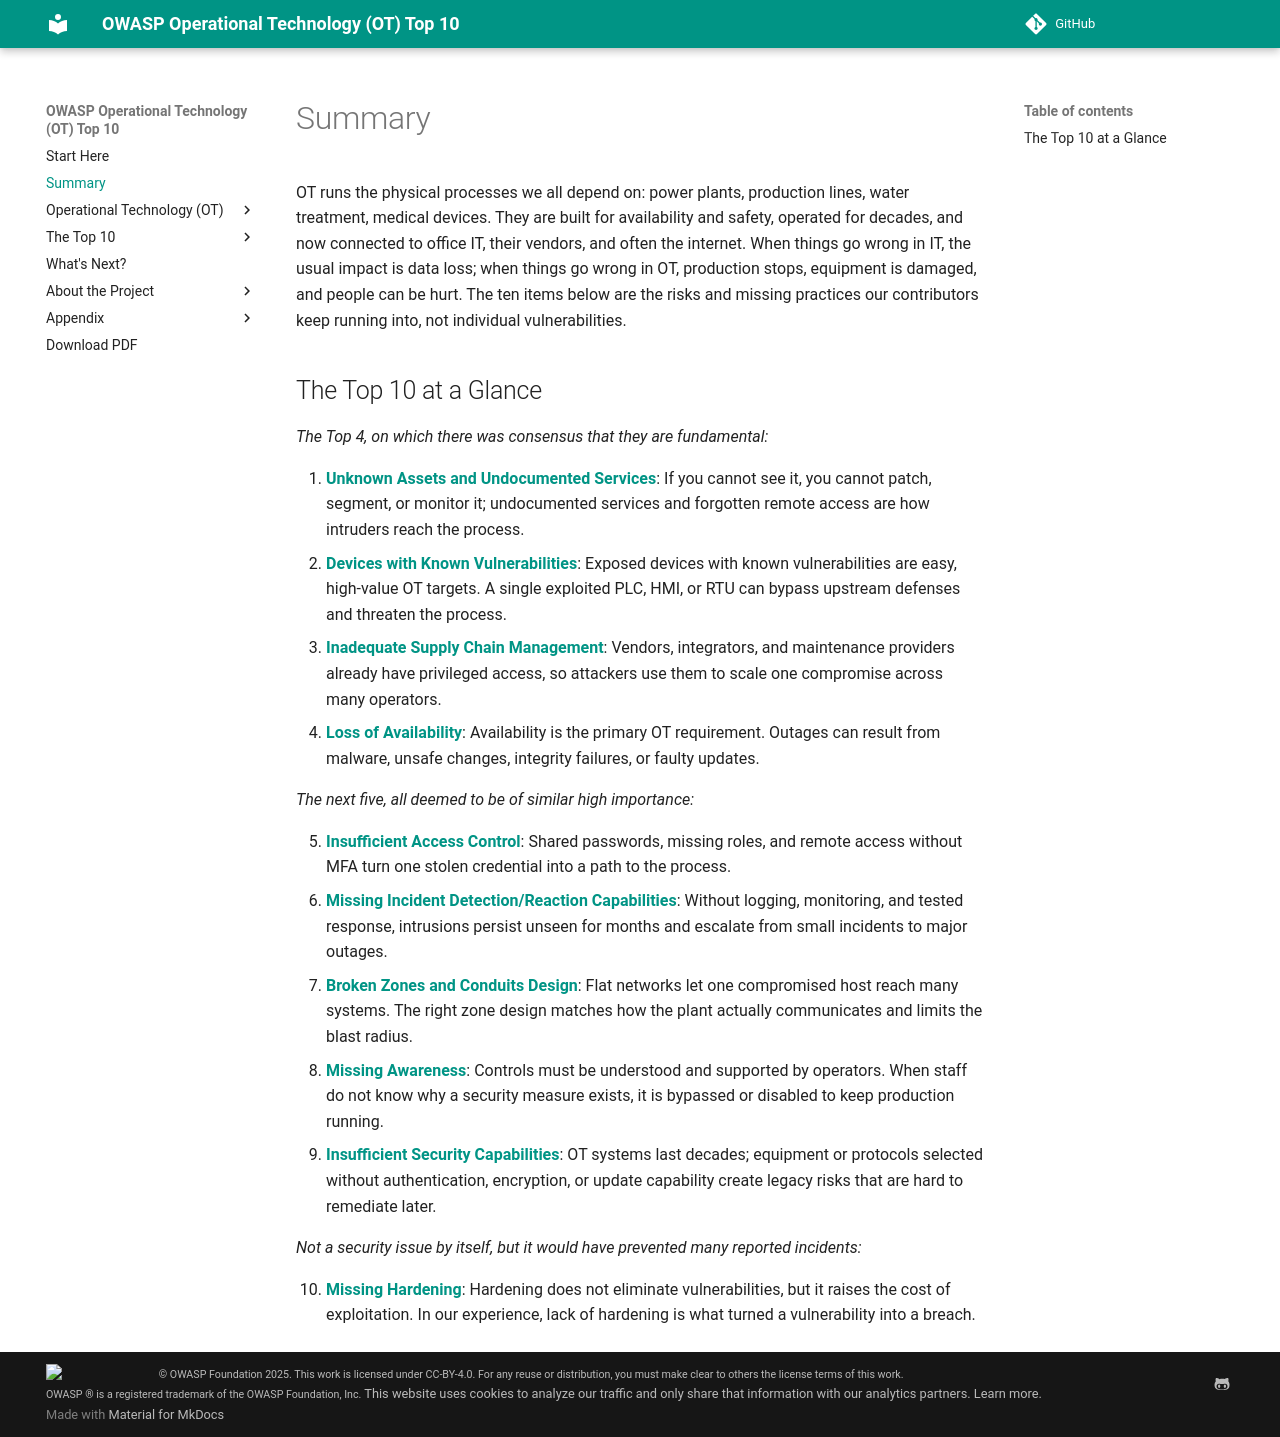

repository: OWASP/www-project-operational-technology-top-10 · page: v/2025/summary/index.html · generator: mkdocs

# Summary

OT runs the physical processes we all depend on: power plants, production lines, water treatment, medical devices. They are built for availability and safety, operated for decades, and now connected to office IT, their vendors, and often the internet. When things go wrong in IT, the usual impact is data loss; when things go wrong in OT, production stops, equipment is damaged, and people can be hurt. The ten items below are the risks and missing practices our contributors keep running into, not individual vulnerabilities.

## The Top 10 at a Glance

*The Top 4, on which there was consensus that they are fundamental:*

1. **[Unknown Assets and Undocumented Services](the-top-10/unknown-assets-and-admin-access.md)**: If you cannot see it, you cannot patch, segment, or monitor it; undocumented services and forgotten remote access are how intruders reach the process.
2. **[Devices with Known Vulnerabilities](the-top-10/accessible-devices-with-known-vulnerabilities.md)**: Exposed devices with known vulnerabilities are easy, high-value OT targets. A single exploited PLC, HMI, or RTU can bypass upstream defenses and threaten the process.
3. **[Inadequate Supply Chain Management](the-top-10/inadequate_supply_chain_management.md)**: Vendors, integrators, and maintenance providers already have privileged access, so attackers use them to scale one compromise across many operators.
4. **[Loss of Availability](the-top-10/loss-of-availability.md)**: Availability is the primary OT requirement. Outages can result from malware, unsafe changes, integrity failures, or faulty updates.

*The next five, all deemed to be of similar high importance:*

5. **[Insufficient Access Control](the-top-10/insufficient-access-control.md)**: Shared passwords, missing roles, and remote access without MFA turn one stolen credential into a path to the process.
6. **[Missing Incident Detection/Reaction Capabilities](the-top-10/missing-incident-detection-reaction-capabilities.md)**: Without logging, monitoring, and tested response, intrusions persist unseen for months and escalate from small incidents to major outages.
7. **[Broken Zones and Conduits Design](the-top-10/broken-zone-and-conduits-design.md)**: Flat networks let one compromised host reach many systems. The right zone design matches how the plant actually communicates and limits the blast radius.
8. **[Missing Awareness](the-top-10/missing-awareness.md)**: Controls must be understood and supported by operators. When staff do not know why a security measure exists, it is bypassed or disabled to keep production running.
9. **[Insufficient Security Capabilities](the-top-10/components-with-insufficient-security-capabilities.md)**: OT systems last decades; equipment or protocols selected without authentication, encryption, or update capability create legacy risks that are hard to remediate later.

*Not a security issue by itself, but it would have prevented many reported incidents:*

10. **[Missing Hardening](the-top-10/missing-hardening.md)**: Hardening does not eliminate vulnerabilities, but it raises the cost of exploitation. In our experience, lack of hardening is what turned a vulnerability into a breach.
